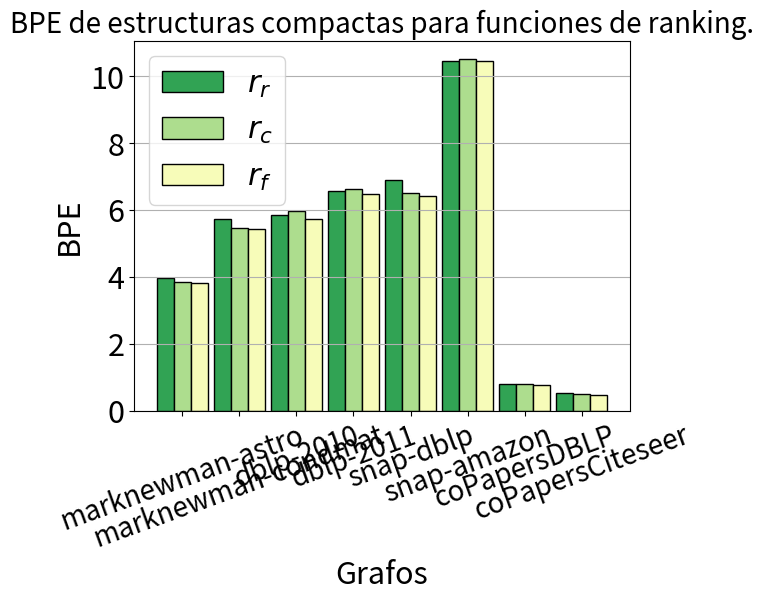

Python code for this plot:
import matplotlib
import matplotlib.pyplot as plt
import numpy as np

matplotlib.rcParams.update({'font.size': 22})

graphs = ("marknewman-astro", "marknewman-condmat", "dblp-2010", "dblp-2011", "snap-dblp", "snap-amazon", "coPapersDBLP", "coPapersCiteseer")


# rf = (4.208, 5.826, 5.942, 6.499, 6.602, 9.996, 0.744, 0.476)
# rc = (4.246, 5.870, 6.182, 6.656, 6.702, 10.082, 0.770, 0.492)
# rr = (4.454, 6.207, 6.276, 6.878, 7.199, 10.500, 0.802, 0.529)
rf = (3.82, 5.44, 5.73, 6.48, 6.41, 10.46, 0.76, 0.48)
rc = (3.858, 5.470, 5.966, 6.633, 6.499, 10.526, 0.785, 0.499)
rr = (3.96, 5.74, 5.85, 6.58, 6.89, 10.44, 0.78, 0.52)

# colors = ("#2c7fb8", "#7fcdbb", "#edf8b1")
colors = ("#31a354", "#addd8e", "#f7fcb9")

labels = ("$r_r$", "$r_c$", "$r_f$")

x = np.arange(len(rf))
w = 0.3

plt.bar(x - w, rr, width=w, color=colors[0], edgecolor="black", label=labels[0])
plt.bar(x, rc, width=w, color=colors[1], edgecolor="black", label=labels[1])
plt.bar(x + w, rf, width=w, color=colors[2], edgecolor="black", label=labels[2])

plt.title("BPE de estructuras compactas para funciones de ranking.", fontsize=20)
plt.xticks(x, graphs, rotation=20, fontsize=20)
plt.xlabel("Grafos")
plt.ylabel("BPE")
plt.legend()
# plt.grid(True)
plt.gca().yaxis.grid(True)

plt.show()
